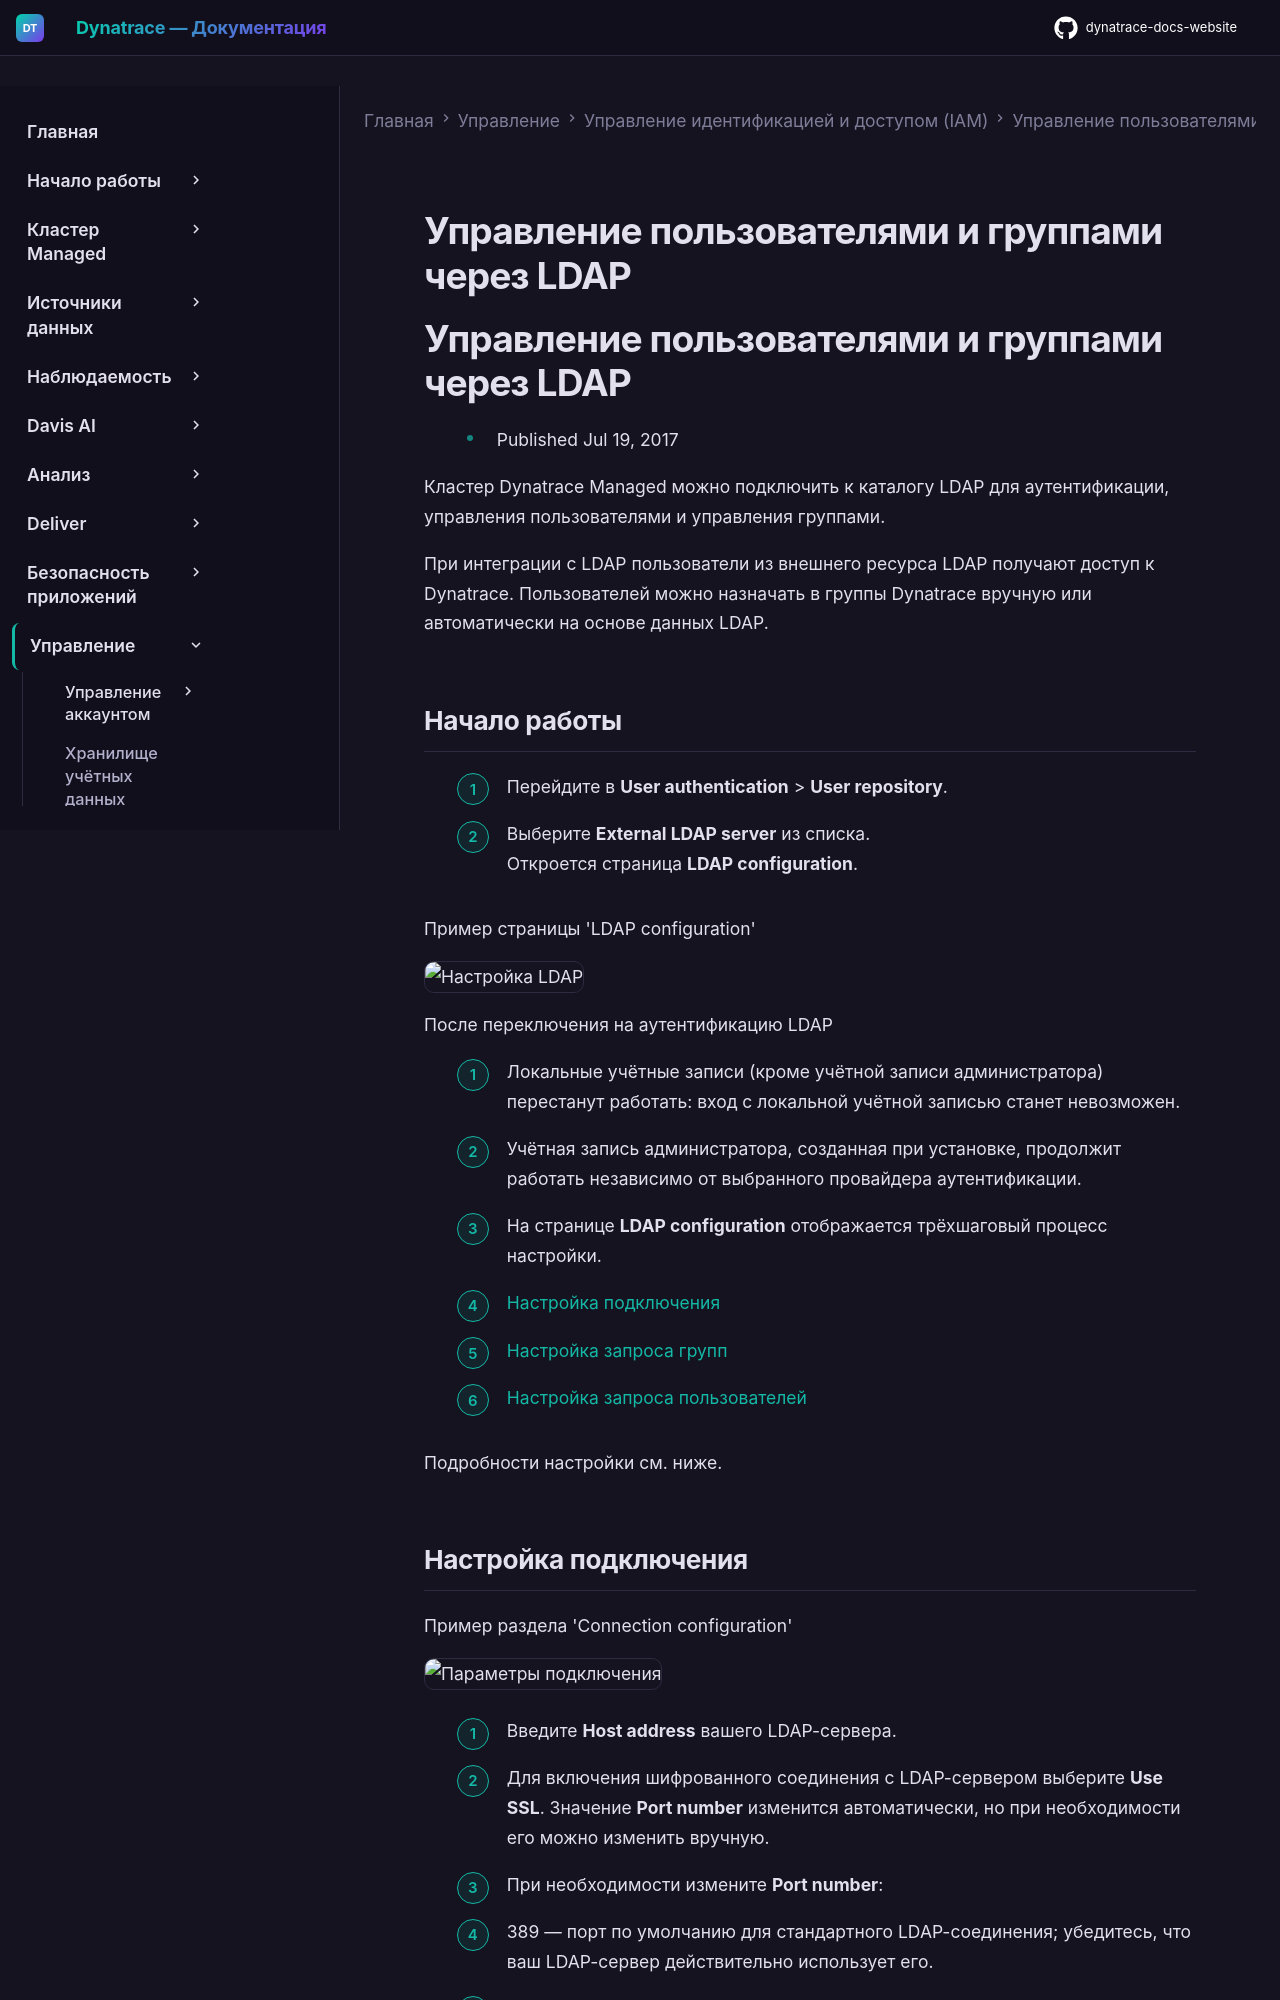

repository: Yerkebulan-Ardabayev/dynatrace-docs-website · page: managed-ru/manage/identity-access-management/user-and-group-management/manage-users-and-groups-with-ldap/index.html · generator: mkdocs

---
title: Управление пользователями и группами через LDAP
source: https://docs.dynatrace.com/managed/manage/identity-access-management/user-and-group-management/manage-users-and-groups-with-ldap
scraped: 2026-05-12T11:24:26.608946
---

# Управление пользователями и группами через LDAP

# Управление пользователями и группами через LDAP

* Published Jul 19, 2017

Кластер Dynatrace Managed можно подключить к каталогу LDAP для аутентификации, управления пользователями и управления группами.

При интеграции с LDAP пользователи из внешнего ресурса LDAP получают доступ к Dynatrace. Пользователей можно назначать в группы Dynatrace вручную или автоматически на основе данных LDAP.

## Начало работы

1. Перейдите в **User authentication** > **User repository**.
2. Выберите **External LDAP server** из списка.  
   Откроется страница **LDAP configuration**.

   Пример страницы 'LDAP configuration'

   ![Настройка LDAP](https://dt-cdn.net/images/live-example-obfuscated-1218-f4bcd0eb01.png "Настройка LDAP")

   После переключения на аутентификацию LDAP

   1. Локальные учётные записи (кроме учётной записи администратора) перестанут работать: вход с локальной учётной записью станет невозможен.
   2. Учётная запись администратора, созданная при установке, продолжит работать независимо от выбранного провайдера аутентификации.
3. На странице **LDAP configuration** отображается трёхшаговый процесс настройки.

   1. [Настройка подключения](#connection-configuration)
   2. [Настройка запроса групп](#groups-query-configuration)
   3. [Настройка запроса пользователей](#users-query-configuration)

   Подробности настройки см. ниже.
